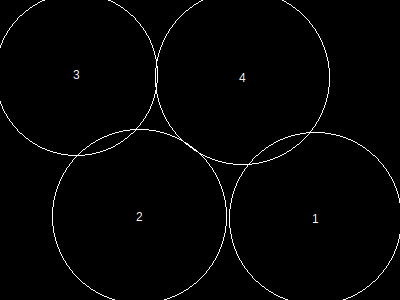

Source data for this figure (header and first rows):
, x, y, height, r, area, overlap, overflow, forwardOverlap, backwardOverlap, regionX, regionY, regionArea, regionCoveredArea, regionCıııoveredPercentage, regionOverlap, regionOverflow, regionCoveredPercentage
1, 316, 219, 149, 86, 23485, 0, 245, 0, 0, 400, 300, 120000, 89541, 0, 1420, 1431, 74.62
2, 140, 217, 151, 87, 24033, 0, 142, 0, 0, 400, 300, 120000, 89541, 0, 1420, 1431, 74.62
3, 77, 75, 141, 81, 20841, 604, 496, 0, 0, 400, 300, 120000, 89541, 0, 1420, 1431, 74.62
4, 243, 78, 151, 87, 24033, 816, 548, 0, 0, 400, 300, 120000, 89541, 0, 1420, 1431, 74.62
